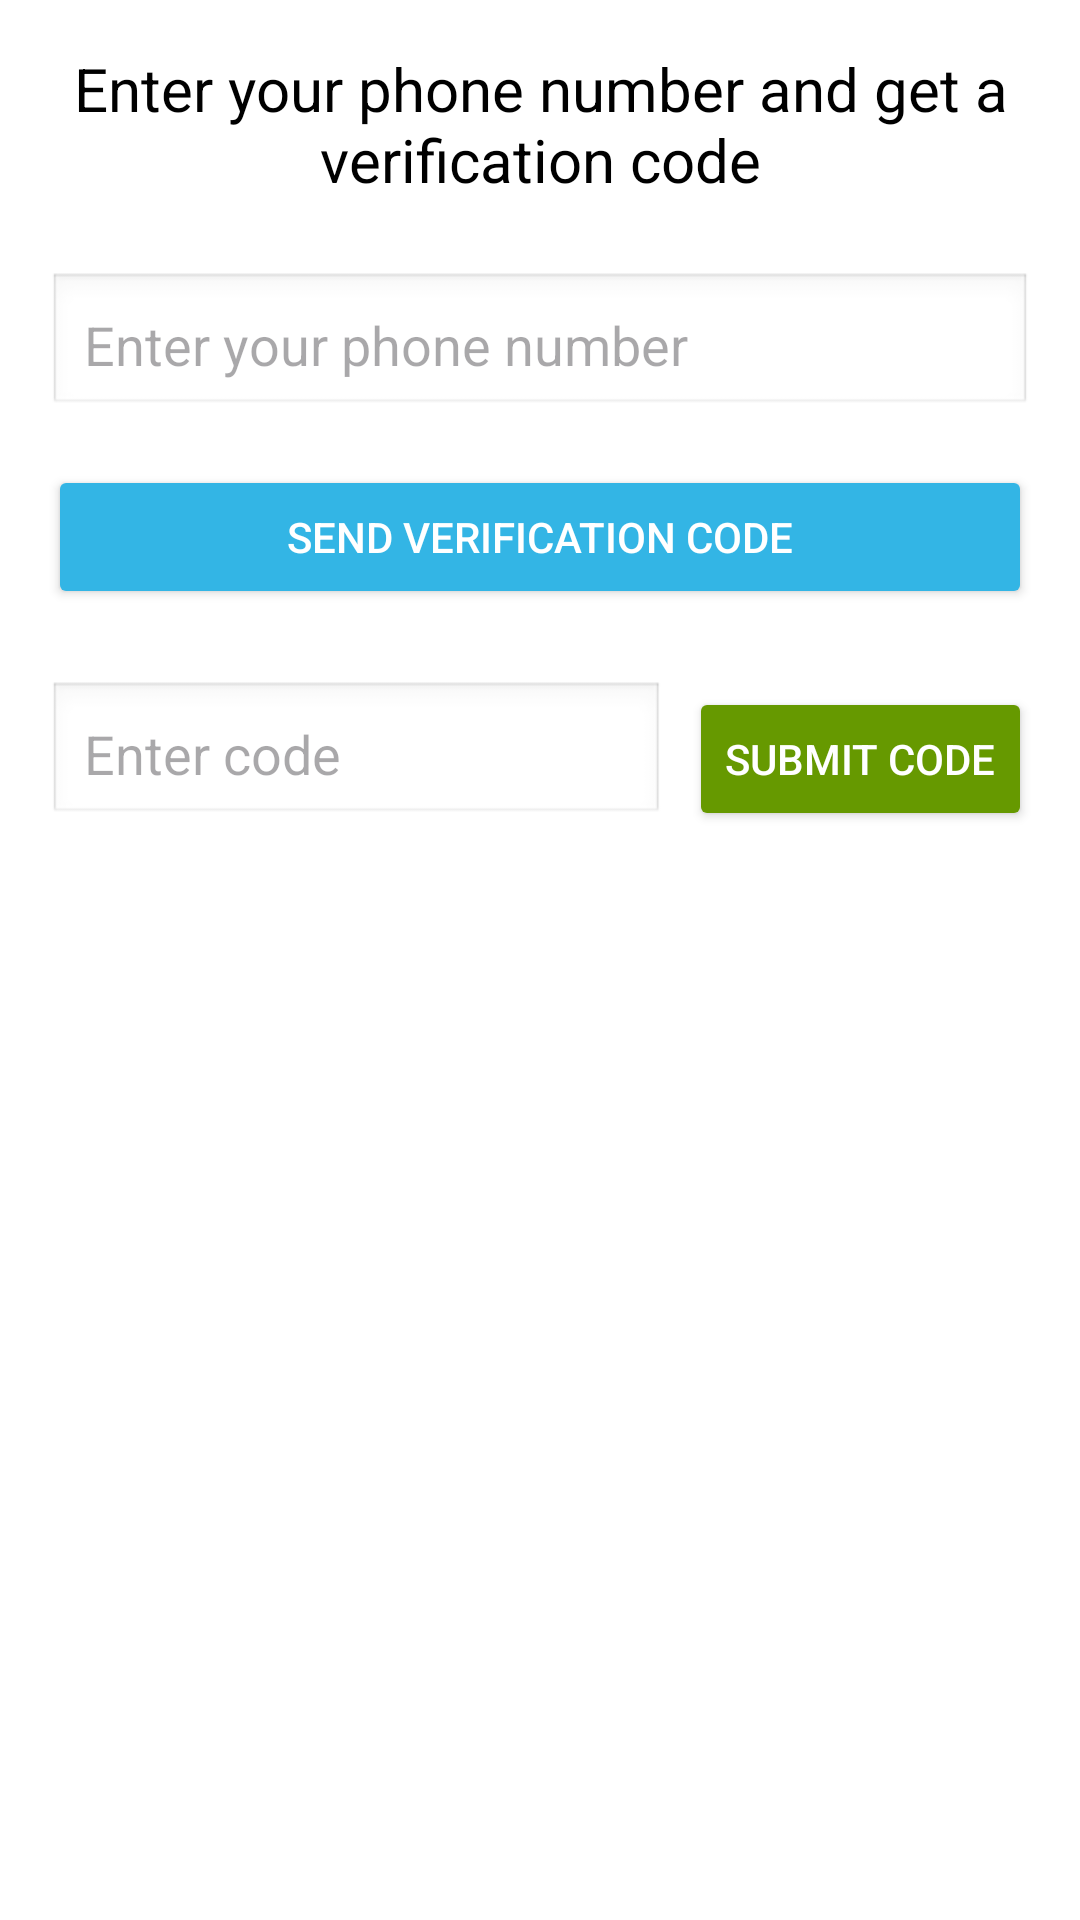

This screen was rendered from an Android layout file. Write that file and the resources it references.
<!-- AndroidManifest.xml: application theme Theme.CircleA -->
<!-- res/layout/phone_vaild.xml -->
<?xml version="1.0" encoding="utf-8"?>
<LinearLayout
    xmlns:android="http://schemas.android.com/apk/res/android"
    android:layout_width="match_parent"
    android:layout_height="match_parent"
    android:orientation="vertical"
    android:padding="16dp"
    android:background="@android:color/white">

    
    <TextView
        android:id="@+id/tv_phone_verification_message"
        android:layout_width="match_parent"
        android:layout_height="wrap_content"
        android:text="Enter your phone number and get a verification code"
        android:textSize="20sp"
        android:textColor="@android:color/black"
        android:gravity="center"
        android:layout_marginBottom="24dp" />

    
    <EditText
        android:id="@+id/et_user_phone"
        android:layout_width="match_parent"
        android:layout_height="wrap_content"
        android:hint="Enter your phone number"
        android:inputType="phone"
        android:padding="12dp"
        android:background="@android:drawable/edit_text"
        android:layout_marginBottom="16dp"
        android:contentDescription="Phone number input" />

    
    <Button
        android:id="@+id/btn_send_code"
        android:layout_width="match_parent"
        android:layout_height="wrap_content"
        android:text="Send Verification Code"
        android:backgroundTint="@android:color/holo_blue_light"
        android:textColor="@android:color/white"
        android:padding="12dp"
        android:layout_marginBottom="24dp"
        android:contentDescription="Send verification code button" />

    
    <LinearLayout
        android:layout_width="match_parent"
        android:layout_height="wrap_content"
        android:orientation="horizontal"
        android:layout_marginBottom="24dp">

        
        <EditText
            android:id="@+id/et_verification_code"
            android:layout_width="0dp"
            android:layout_height="wrap_content"
            android:layout_weight="1"
            android:hint="Enter code"
            android:inputType="number"
            android:padding="12dp"
            android:background="@android:drawable/edit_text"
            android:layout_marginEnd="8dp"
            android:contentDescription="Verification code input" />

        
        <Button
            android:id="@+id/btn_submit_code"
            android:layout_width="wrap_content"
            android:layout_height="wrap_content"
            android:text="Submit Code"
            android:textColor="@android:color/white"
            android:backgroundTint="@android:color/holo_green_dark"
            android:padding="12dp"
            android:contentDescription="Submit verification code button" />
    </LinearLayout>

</LinearLayout>
<!-- resources referenced by this layout -->
<resources>
  <style name="Theme.CircleA" parent="Base.Theme.CircleA" />
  <style name="Base.Theme.CircleA" parent="Theme.Material3.DayNight.NoActionBar">
          
          
      </style>
</resources>
